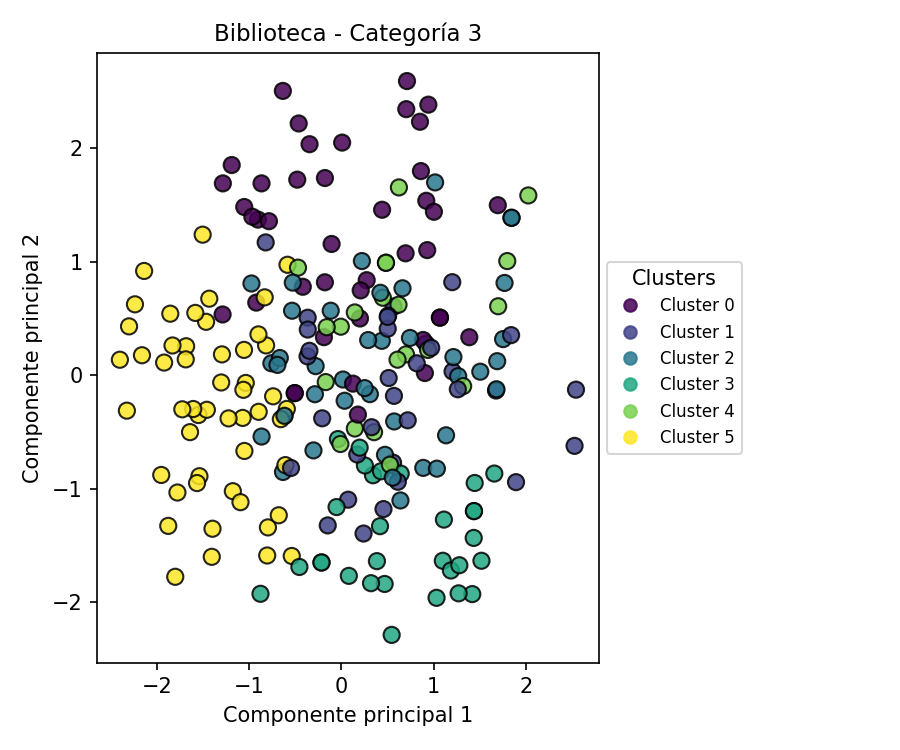

The table this chart was drawn from, first rows:
PC1, PC2, Cluster
0.5115, -0.0236, 1
-1.071, -0.3751, 5
0.1446, -0.4687, 4
-0.8781, -1.925, 3
1.688, 0.1248, 2
-0.1799, 0.82, 0
1.694, 1.499, 0
-0.8669, 1.692, 0
-0.5069, -0.1566, 0
1.098, -1.634, 3
-0.007338, 0.4288, 4
0.01605, -0.03672, 2
0.006976, 2.051, 0
1.03, -1.961, 3
0.2003, 0.5009, 0
0.1441, 0.5542, 4
1.204, 0.03455, 1
-0.2883, -0.1664, 2
0.4552, -1.179, 1
1.418, -1.928, 3
0.2389, -1.394, 1
-0.6184, -0.3565, 2
-2.163, 0.1771, 5
-2.326, -0.3112, 5
-0.117, 0.5695, 2
2.542, -0.1264, 1
-1.433, 0.6755, 5
0.5653, 0.6054, 1
0.5686, -0.1811, 1
1.385, 0.3358, 0
-0.4194, 0.7805, 0
1.015, 1.7, 2
-1.684, 0.2562, 5
-0.9057, 1.373, 0
-1.398, -1.352, 5
0.639, -1.103, 2
-0.2095, -0.3787, 1
-1.551, -0.35, 5
-1.923, 0.1124, 5
0.9167, 0.2789, 2
-1.802, -1.775, 5
1.186, -1.72, 3
-0.8054, -1.588, 5
-0.4641, 2.22, 0
-1.286, 1.692, 0
0.4821, 0.9919, 4
1.133, -0.5285, 2
1.11, -1.271, 3
-2.239, 0.6258, 5
-1.878, -1.327, 5
0.3531, -0.5008, 4
-1.054, 1.484, 0
0.6225, 1.656, 4
-1.406, -1.599, 5
1.843, 1.388, 2
-0.5926, -0.296, 5
-0.7412, -0.185, 5
0.8862, -0.8156, 2
1.436, -1.196, 3
0.0341, -0.2238, 2
... 158 more rows
